Run: headless pygame with SDL's dummy video driver; simulated clock (each Clock.tick advances the game by its frame time, no real sleeping); random seed 0; keys injected as events and as key.get_pressed() state; no mouse input.
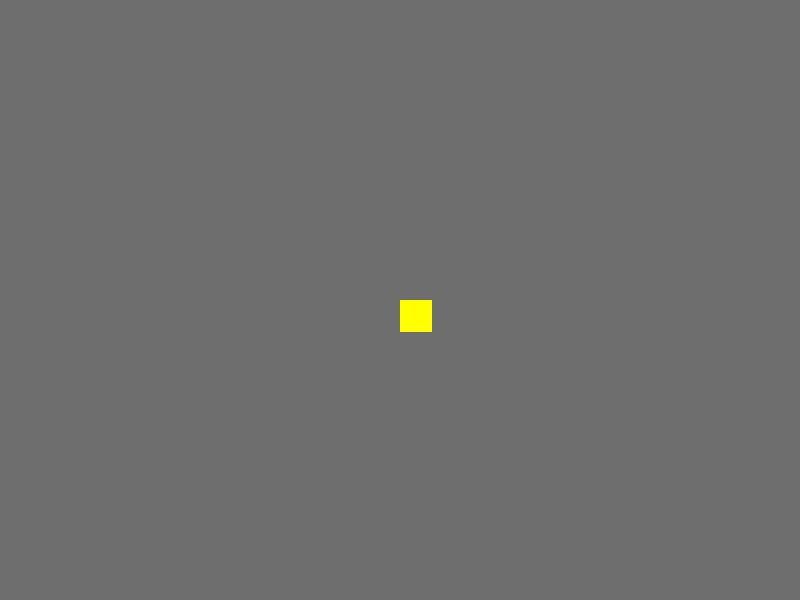
Frame 1 of 4 · flips 1–60 · no input
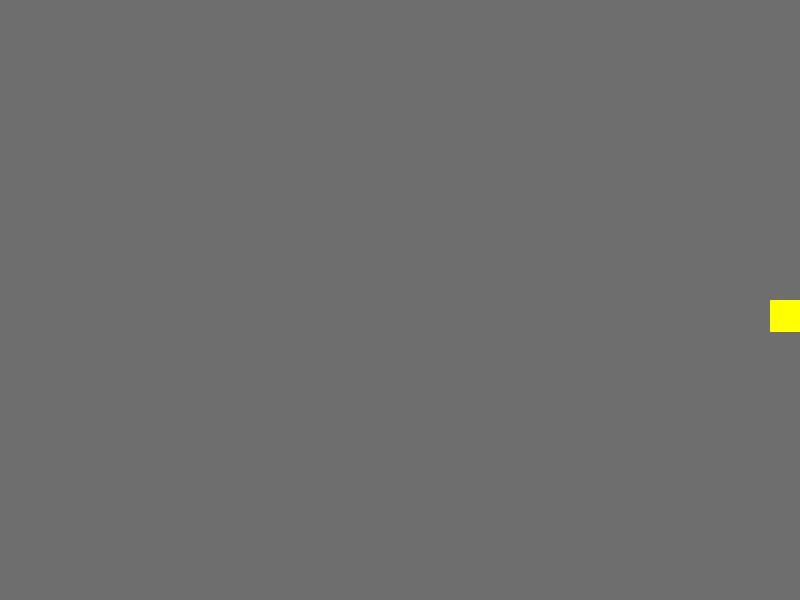
Frame 2 of 4 · flips 61–180 · tapped SPACE, RETURN · held RIGHT (→), D
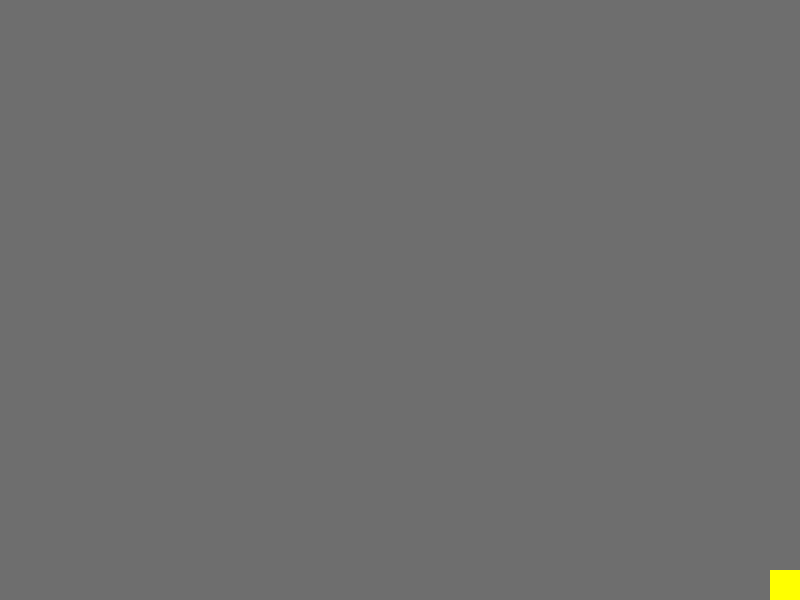
Frame 3 of 4 · flips 181–300 · held DOWN (↓), S
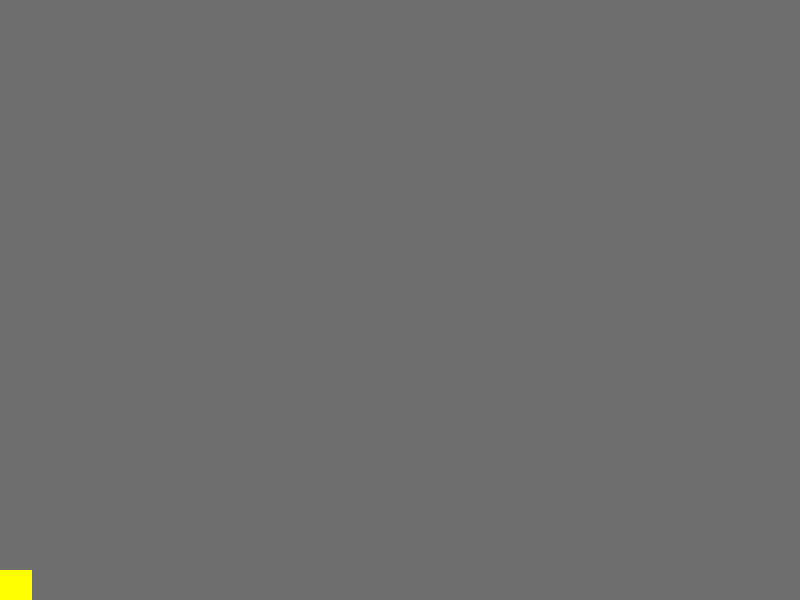
Frame 4 of 4 · flips 301–420 · held LEFT (←), A, UP (↑), W

The pygame program that drew these frames:

#!/usr/bin/env python3
# -*- coding: utf-8 -*-

"""
ETAPE 5
    - dans cette nouvelle version, un sprite (une forme ou, plus tard, un personnage) 
    peut être déplacée à l'aide des flèches du clavier

@author: YF

Dernière mise à jour : sept 2022

"""
import pygame

# Taille et titre de la fenêtre / Frames par seconde 
SCREENSIZE = (800, 600)
TITLE = "Tuto Pygame"
FPS = 60
# Taille des sprites en pixels
TILESIZE = 32
# Vitesse de déplacement du personnage
PLAYER_VEL = 10

# Définition des couleurs et de la couleur de fond
DARKGREY = (40,40,40)
LIGHTGREY = (110,110,110)
YELLOW = (255,255,0)
BGCOLOR = LIGHTGREY

class Player(pygame.sprite.Sprite):
    """
    Classe Player qui permet de dessiner un personnage à l'écran
    Pour l'instant, ce personnage a une forme de carré
    """  
    
    # constructeur de la classe
    def __init__(self, x, y):
        # initialisation de la classe Sprite du module pygame.sprite
        super().__init__()
        # notre personnage est une Surface qui a pour dimensions TILESIZE x TILESIZE
        self.image = pygame.Surface((TILESIZE,TILESIZE))
        self.image.fill(YELLOW)
        # récupère les dimensions du rectangle entourant l'image (x,y,largeur,hauteur)
        self.rect = self.image.get_rect()
        # on place l'image en x,y passés en paramètres au constructeur
        self.rect.x = x
        self.rect.y = y

    def move(self, direction):
        # déplacement du personnage en fonction de la direction passée en paramètre
        # si la forme atteint les bords de l'écran, le déplacement est stoppé
        if direction == "R" and self.rect.right < SCREENSIZE[0]:
            self.rect.x += PLAYER_VEL
        elif direction == "L" and self.rect.left > 0:
            self.rect.x -= PLAYER_VEL
        elif direction == "D" and self.rect.bottom < SCREENSIZE[1]:
            self.rect.y += PLAYER_VEL
        elif direction == "U" and self.rect.top > 0:
            self.rect.y -= PLAYER_VEL 

class Game(object):
    
    # Constructeur de la classe  
    def __init__(self):
        pygame.init()
        # Initialiser les joysticks.
        pygame.joystick.init()
        self.screen = pygame.display.set_mode(SCREENSIZE)
        pygame.display.set_caption(TITLE)
        self.clock = pygame.time.Clock()
        self.running = True
        self.joystick_count = pygame.joystick.get_count()
        if self.joystick_count != 0:
            self.joystick = pygame.joystick.Joystick(0)
            self.joystick.init()

        
    
    # méthode permettant de fermer la fenêtre
    def closeWindow(self):
        if self.playing:
            self.playing = False
        self.running = False
        
    # méthode de gestion de la saisie au clavier (pour l'instant seulement fin du jeu)
    def events(self):

        # fermeture de la fenêtre à la l'aide de la croix
        for event in pygame.event.get():
            if event.type == pygame.QUIT:      
                self.closeWindow()

        # déplacements avec manette
        if self.joystick_count != 0:                   
            horizontal_axis = self.joystick.get_axis(0)
            vertical_axis = self.joystick.get_axis(1)
 
            if horizontal_axis > 0.5:
                self.player.move("R")
            elif horizontal_axis < -0.5:
                self.player.move("L")
            elif vertical_axis > 0.5:
                self.player.move("D")
            elif vertical_axis < -0.5:
                self.player.move("U")

        # déplacement avec le clavier
        keys = pygame.key.get_pressed()

        if keys[pygame.K_RIGHT]:
            self.player.move("R")
        elif keys[pygame.K_LEFT]:
            self.player.move("L")
        elif keys[pygame.K_DOWN]:
            self.player.move("D")
        elif keys[pygame.K_UP]:
            self.player.move("U")

        # affectation des boutons de la manette (pour tir ou autre)
        # !!!!! CODE A VERIFIER (ATTRIBUTION DES BOUTONS A REVOIR)
        if self.joystick_count != 0:
            if self.joystick.get_button(0):
                print("Bouton 1")
            elif self.joystick.get_button(2):
                print("Bouton 2")
            elif self.joystick.get_button(3):
                print("Bouton 3")
            elif self.joystick.get_button(4):
                print("Bouton 4")
    

    # méthode qui met à jour tous les sprites du groupe
    def update(self):
        # mise à jour de tous les sprites du groupe all_sprites
        self.all_sprites.update()
   
    # méthode qui contient tout ce qui doit apparaître dans la fenêtre et la rafraîchit
    def draw(self):
        # couleur de fond d'écran
        self.screen.fill(BGCOLOR)
        # on dessine tous les sprites du groupe all_sprites dans la fenêtre
        self.all_sprites.draw(self.screen)
        pygame.display.update()
        
    # méthode qui regroupe tous les évènements de la boucle de jeu ou d'animation
    def run(self):
        self.playing = True
        while self.playing:
            self.events()
            self.update()
            self.draw()
            self.clock.tick(FPS)

    def new(self):
    	# on crée un groupe de sprites
        self.all_sprites = pygame.sprite.Group()
        # instanciation pour créer un personnage à partir de la classe Player
        # positionné au milieu de l'écran
        # SCREENSIZE[0] = largeur / SCREENSIZE[1] = hauteur
        self.player = Player(SCREENSIZE[0] / 2, SCREENSIZE[1] / 2)
        # on ajoute notre objet player au groupe de sprites all_sprites
        self.all_sprites.add(self.player)
        
# programme principal
game = Game()
game.new()
while game.running:
    game.run()
pygame.quit()
